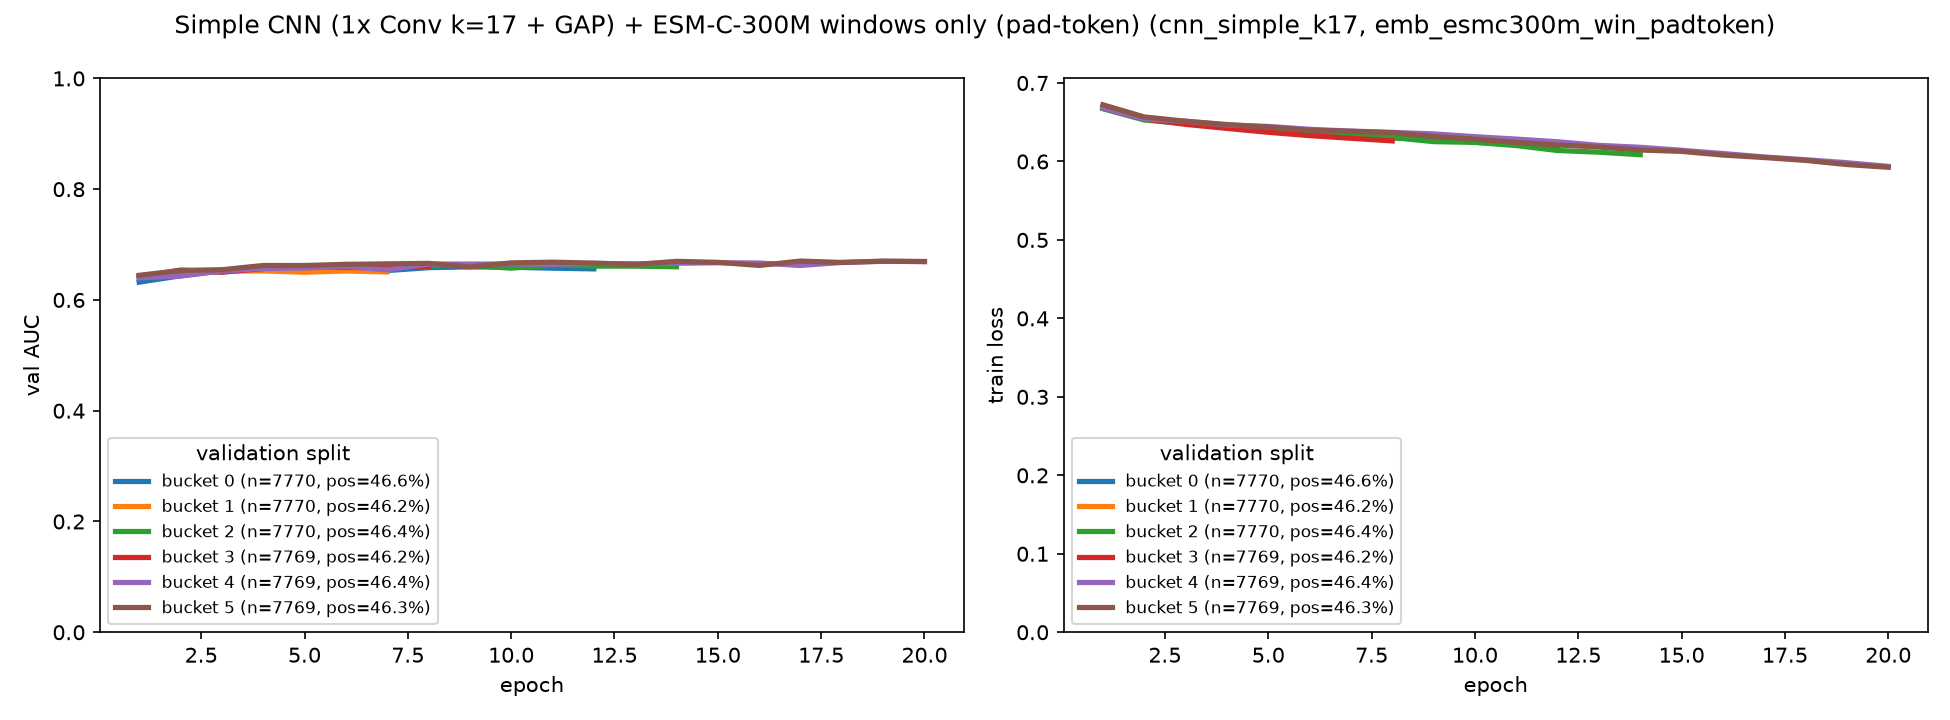

Values plotted in this chart, from the file beside it:
bucket, epoch, train_loss, val_auc
0, 1, 0.6679, 0.6321
0, 2, 0.6556, 0.6436
0, 3, 0.6491, 0.6529
0, 4, 0.6437, 0.6541
0, 5, 0.64, 0.6532
0, 6, 0.6385, 0.6576
0, 7, 0.635, 0.6531
0, 8, 0.6298, 0.6583
0, 9, 0.6292, 0.6597
0, 10, 0.6244, 0.6591
0, 11, 0.6221, 0.6573
0, 12, 0.6174, 0.6561
1, 1, 0.6699, 0.641
1, 2, 0.6539, 0.6453
1, 3, 0.6496, 0.6522
1, 4, 0.6447, 0.6524
1, 5, 0.6414, 0.6501
1, 6, 0.6385, 0.6523
1, 7, 0.6376, 0.6505
2, 1, 0.6671, 0.6434
2, 2, 0.6528, 0.6513
2, 3, 0.6482, 0.6504
2, 4, 0.6442, 0.6592
2, 5, 0.6392, 0.6606
2, 6, 0.6361, 0.6595
2, 7, 0.6327, 0.6619
2, 8, 0.6305, 0.6619
2, 9, 0.6252, 0.6624
2, 10, 0.6243, 0.6574
2, 11, 0.6202, 0.6631
2, 12, 0.614, 0.6611
2, 13, 0.6118, 0.661
2, 14, 0.6086, 0.6599
3, 1, 0.6686, 0.6413
3, 2, 0.6542, 0.6539
3, 3, 0.6473, 0.6501
3, 4, 0.6421, 0.6565
3, 5, 0.6371, 0.661
3, 6, 0.6329, 0.6588
3, 7, 0.6295, 0.6579
3, 8, 0.6262, 0.6609
4, 1, 0.6681, 0.64
4, 2, 0.6541, 0.643
4, 3, 0.6513, 0.6523
4, 4, 0.6465, 0.6569
4, 5, 0.6447, 0.6577
4, 6, 0.641, 0.6605
4, 7, 0.6387, 0.6542
4, 8, 0.6371, 0.6649
4, 9, 0.6351, 0.6648
4, 10, 0.6316, 0.6649
4, 11, 0.6285, 0.6645
4, 12, 0.6251, 0.6659
4, 13, 0.6205, 0.6653
4, 14, 0.6181, 0.6662
4, 15, 0.6143, 0.6672
4, 16, 0.6101, 0.6667
4, 17, 0.6058, 0.6622
4, 18, 0.6022, 0.6678
4, 19, 0.5984, 0.6701
... 21 more rows
